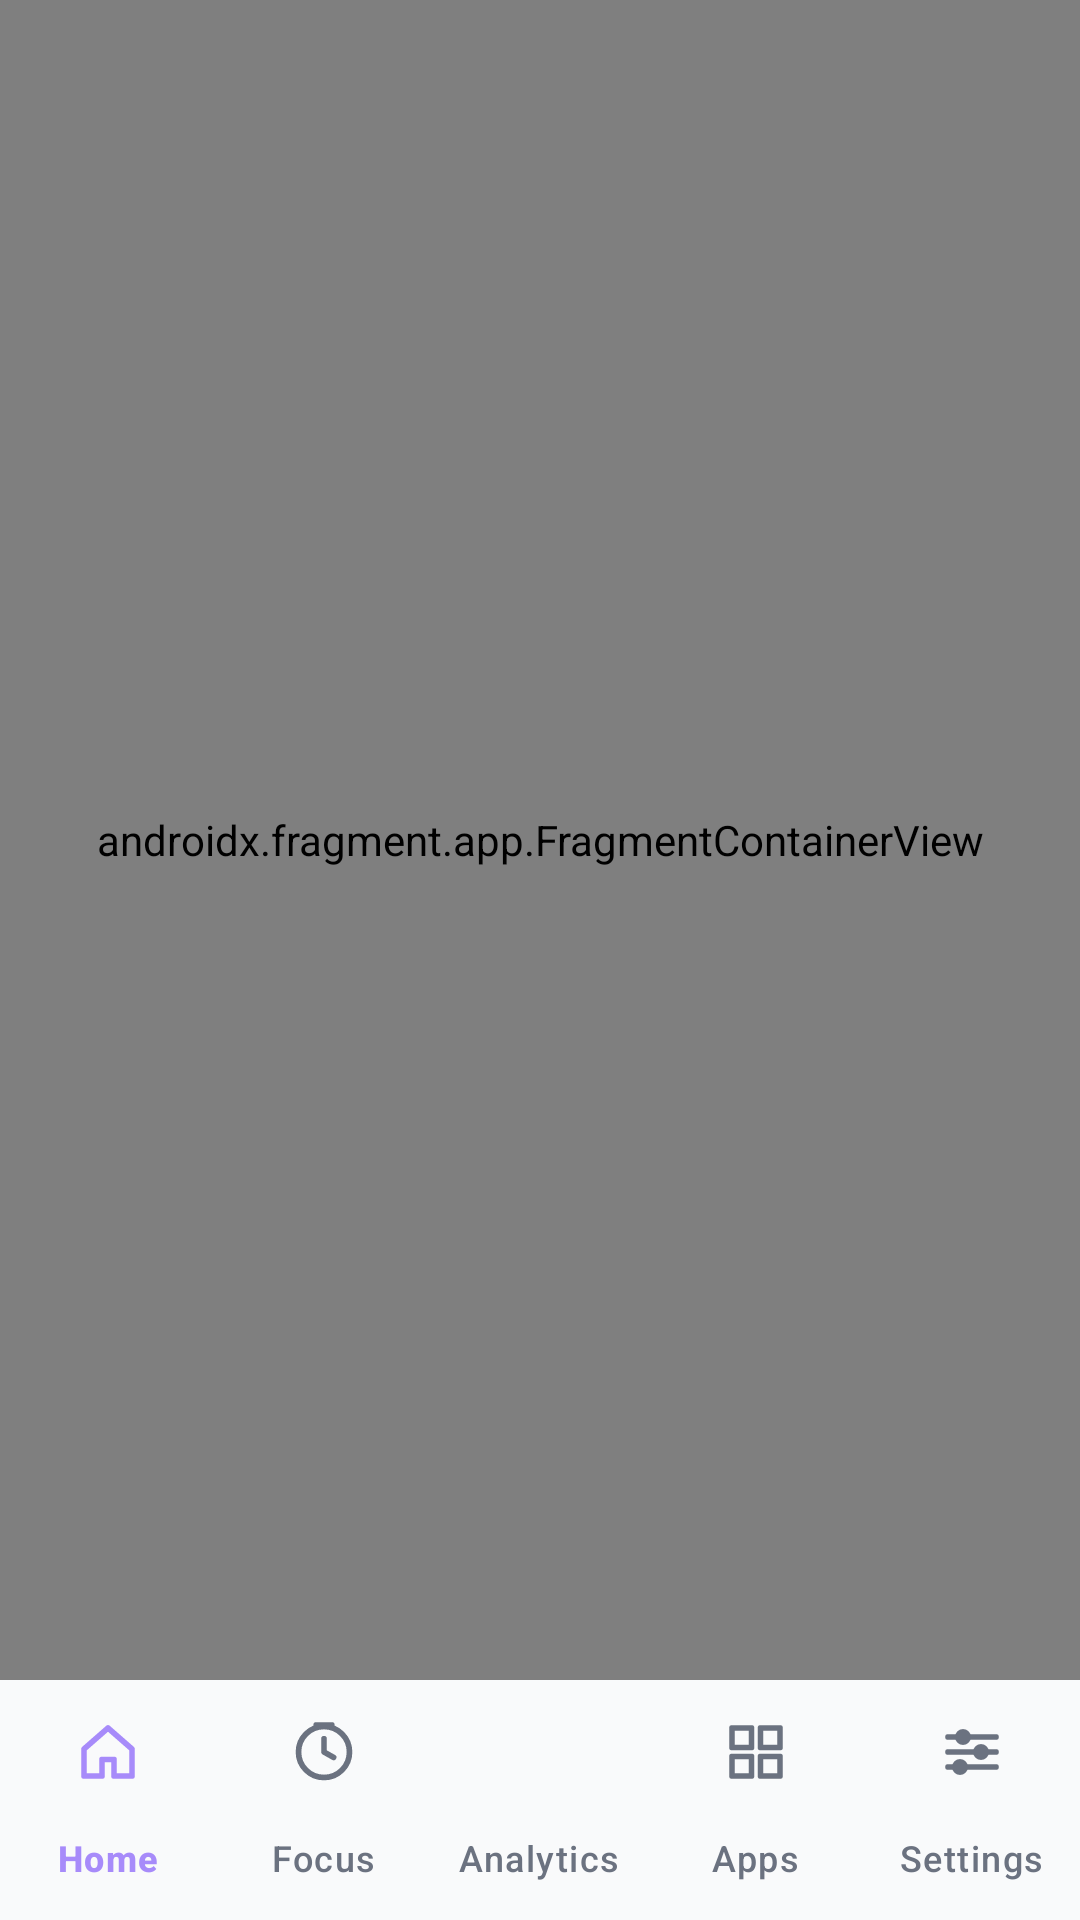

Android layout source for this screen:
<!-- AndroidManifest.xml: application theme Theme.SelfPilot -->
<!-- res/layout/activity_main.xml -->
<?xml version="1.0" encoding="utf-8"?>
<androidx.constraintlayout.widget.ConstraintLayout xmlns:android="http://schemas.android.com/apk/res/android"
    xmlns:app="http://schemas.android.com/apk/res-auto"
    xmlns:tools="http://schemas.android.com/tools"
    android:id="@+id/main"
    android:layout_width="match_parent"
    android:layout_height="match_parent"
    tools:context=".MainActivity">

    <androidx.fragment.app.FragmentContainerView
        android:id="@+id/nav_host_fragment"
        android:name="androidx.navigation.fragment.NavHostFragment"
        android:layout_width="0dp"
        android:layout_height="0dp"
        app:defaultNavHost="true"
        app:navGraph="@navigation/nav_graph"
        app:layout_constraintTop_toTopOf="parent"
        app:layout_constraintBottom_toTopOf="@id/bottom_nav"
        app:layout_constraintStart_toStartOf="parent"
        app:layout_constraintEnd_toEndOf="parent" />

    <com.google.android.material.bottomnavigation.BottomNavigationView
        android:id="@+id/bottom_nav"
        android:layout_width="0dp"
        android:layout_height="wrap_content"
        android:background="@color/background_dark"
        app:itemIconTint="@color/nav_item_color"
        app:itemTextColor="@color/nav_item_color"
        app:itemRippleColor="@color/nav_item_color"
        app:labelVisibilityMode="labeled"
        app:menu="@menu/bottom_nav_menu"
        app:layout_constraintBottom_toBottomOf="parent"
        app:layout_constraintStart_toStartOf="parent"
        app:layout_constraintEnd_toEndOf="parent" />

</androidx.constraintlayout.widget.ConstraintLayout>
<!-- resources referenced by this layout -->
<resources>
  <color name="background_dark">#F9FAFB</color>
  <style name="Theme.SelfPilot" parent="Base.Theme.SelfPilot" />
  <style name="Base.Theme.SelfPilot" parent="Theme.Material3.DayNight.NoActionBar">
          
          <item name="colorPrimary">@color/purple_accent</item>
          <item name="colorPrimaryVariant">@color/electric_blue</item>
          <item name="colorOnPrimary">@color/white</item>
          <item name="colorSecondary">@color/electric_blue</item>
          <item name="colorSecondaryVariant">@color/purple_accent_light</item>
          <item name="colorOnSecondary">@color/white</item>
          <item name="android:colorBackground">@color/background_dark</item>
          <item name="colorSurface">@color/card_background</item>
          <item name="colorOnSurface">@color/text_primary</item>
          <item name="android:textColorPrimary">@color/text_primary</item>
          <item name="android:textColorSecondary">@color/text_secondary</item>
          <item name="android:statusBarColor">@color/background_dark</item>
          <item name="android:navigationBarColor">@color/background_dark</item>
      </style>
  <color name="purple_accent">#8B5CF6</color>
  <color name="electric_blue">#3B82F6</color>
  <color name="white">#FFFFFFFF</color>
  <color name="purple_accent_light">#A78BFA</color>
  <color name="card_background">#FFFFFF</color>
  <color name="text_primary">#111827</color>
  <color name="text_secondary">#6B7280</color>
</resources>
